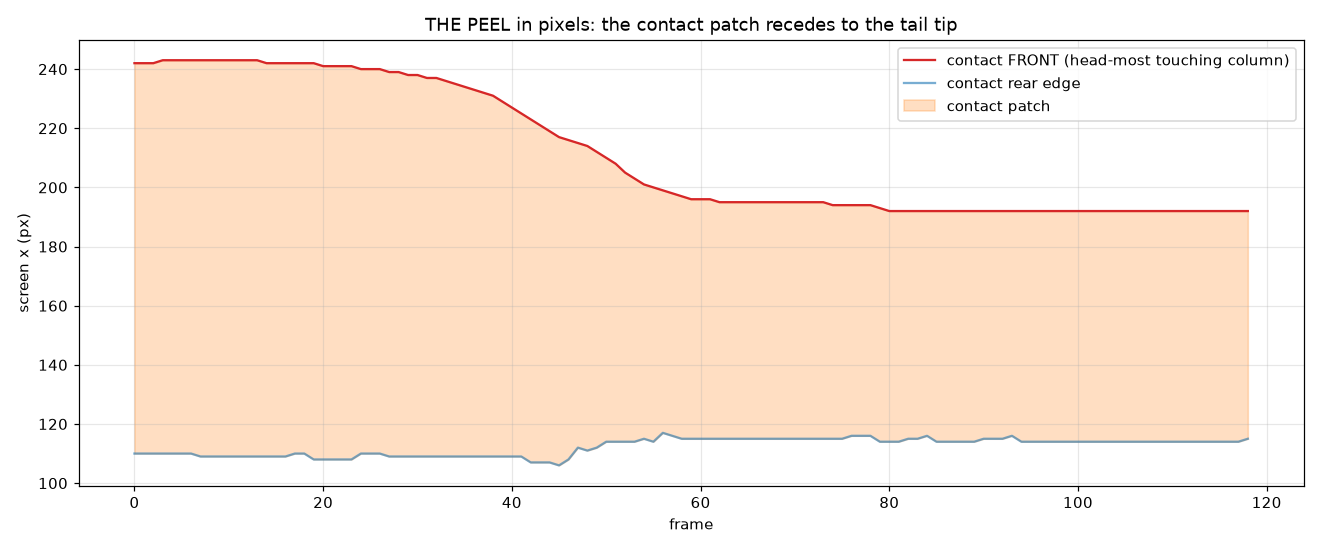

Source data for this figure (header and first rows):
frame, contact_x_min, contact_front_x, contact_cols
0, 110, 242, 133
1, 110, 242, 133
2, 110, 242, 133
3, 110, 243, 134
4, 110, 243, 134
5, 110, 243, 134
6, 110, 243, 134
7, 109, 243, 135
8, 109, 243, 135
9, 109, 243, 135
10, 109, 243, 135
11, 109, 243, 135
12, 109, 243, 135
13, 109, 243, 135
14, 109, 242, 134
15, 109, 242, 134
16, 109, 242, 134
17, 110, 242, 133
18, 110, 242, 133
19, 108, 242, 135
20, 108, 241, 134
21, 108, 241, 134
22, 108, 241, 134
23, 108, 241, 134
24, 110, 240, 131
25, 110, 240, 131
26, 110, 240, 131
27, 109, 239, 131
28, 109, 239, 131
29, 109, 238, 130
30, 109, 238, 130
31, 109, 237, 129
32, 109, 237, 129
33, 109, 236, 128
34, 109, 235, 127
35, 109, 234, 126
36, 109, 233, 125
37, 109, 232, 124
38, 109, 231, 123
39, 109, 229, 121
40, 109, 227, 119
41, 109, 225, 117
42, 107, 223, 117
43, 107, 221, 115
44, 107, 219, 113
45, 106, 217, 112
46, 108, 216, 109
47, 112, 215, 104
48, 111, 214, 104
49, 112, 212, 101
50, 114, 210, 97
51, 114, 208, 95
52, 114, 205, 92
53, 114, 203, 90
54, 115, 201, 87
55, 114, 200, 87
56, 117, 199, 83
57, 116, 198, 83
58, 115, 197, 83
59, 115, 196, 82
... 59 more rows
